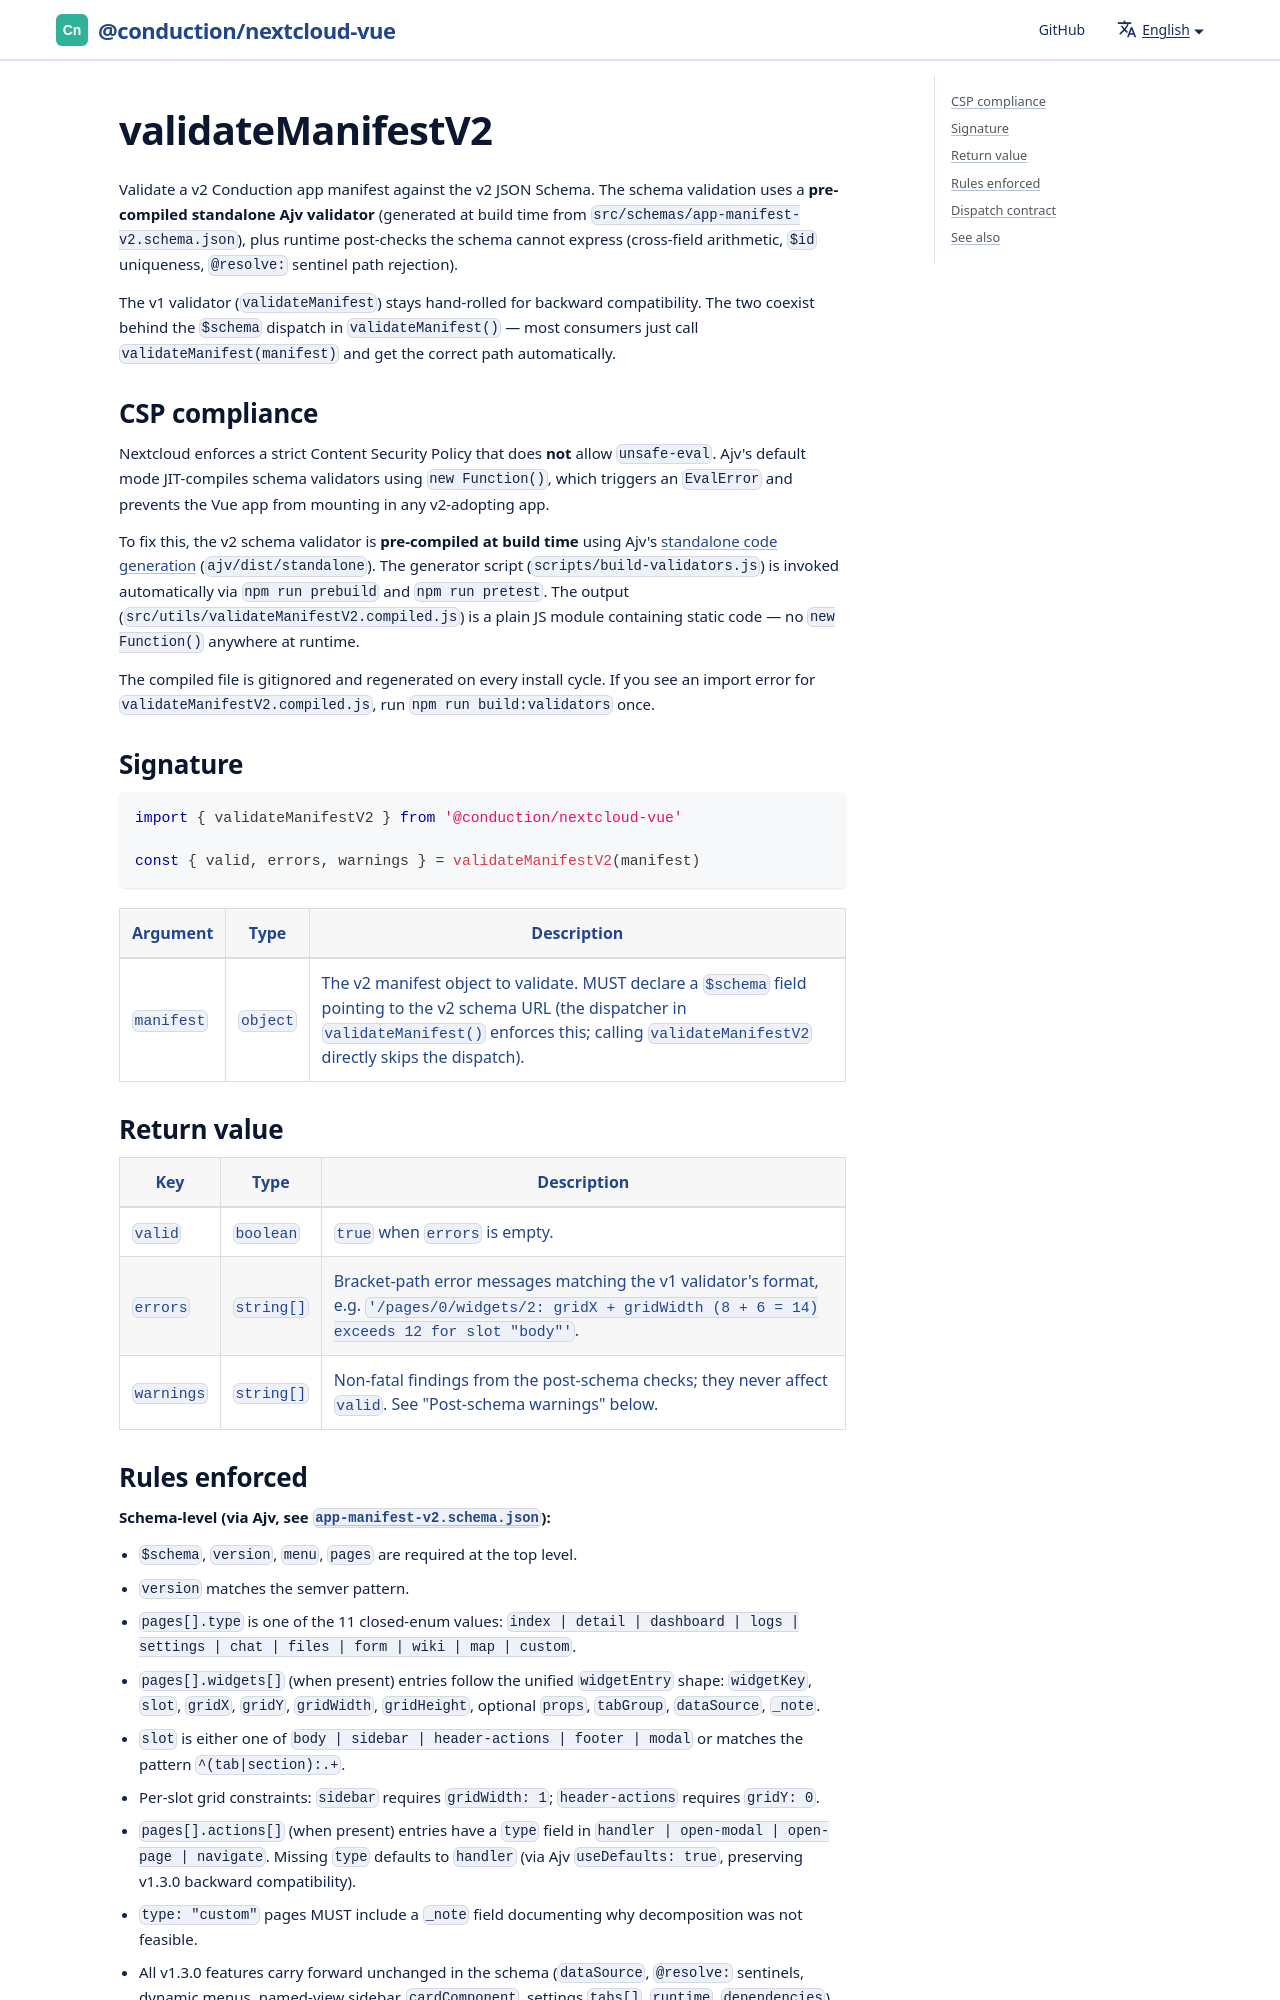

repository: ConductionNL/nextcloud-vue · page: docs/utilities/validate-manifest-v2/index.html · generator: docusaurus

# validateManifestV2

Validate a v2 Conduction app manifest against the v2 JSON Schema. The schema validation uses a **pre-compiled standalone Ajv validator** (generated at build time from `src/schemas/app-manifest-v2.schema.json`), plus runtime post-checks the schema cannot express (cross-field arithmetic, `$id` uniqueness, `@resolve:` sentinel path rejection).

The v1 validator (`validateManifest`) stays hand-rolled for backward compatibility. The two coexist behind the `$schema` dispatch in `validateManifest()` — most consumers just call `validateManifest(manifest)` and get the correct path automatically.
